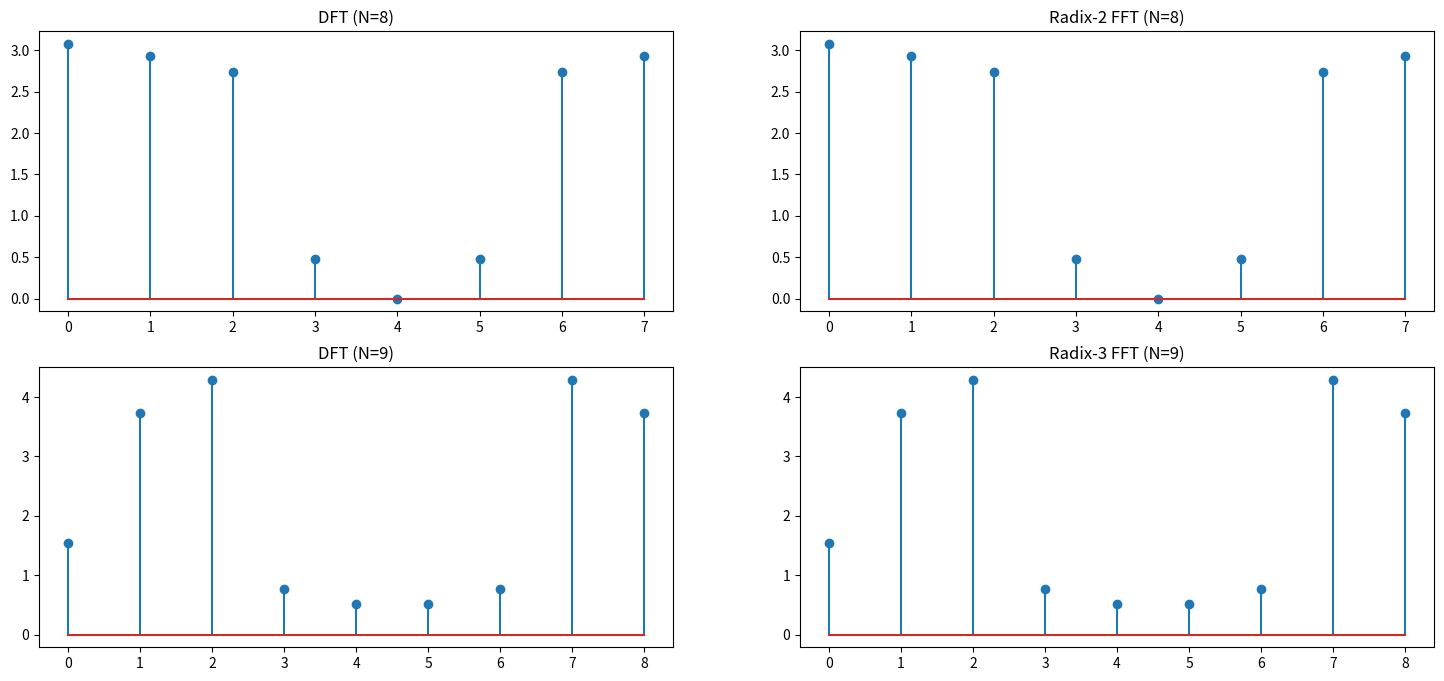

Generate this figure with matplotlib:
import numpy as np
import matplotlib.pyplot as plt

def DFT(x):
    N = len(x)
    X = np.zeros(N, dtype=complex)
    for k in range(N):
        for n in range(N):
            X[k] += x[n] * np.exp(-2j * np.pi * k * n / N)
    return X

def FFT_radix2(x):
    N = len(x)
    if N <= 1:
        return x
    elif N % 2 > 0:
        raise ValueError("N deve ser uma potência de 2")
    even = FFT_radix2(x[0::2])
    odd = FFT_radix2(x[1::2])
    factor = np.exp(-2j * np.pi * np.arange(N) / N)
    return np.concatenate([even + factor[:N//2] * odd,
                           even + factor[N//2:] * odd])

def FFT_radix3(x):
    N = len(x)
    if N == 1:
        return x
    elif N % 3 > 0:
        raise ValueError("N deve ser uma potência de 3")
    x0 = FFT_radix3(x[0::3])
    x1 = FFT_radix3(x[1::3])
    x2 = FFT_radix3(x[2::3])
    factor = np.exp(-2j * np.pi * np.arange(N) / N)
    return np.concatenate([x0 + factor[:N//3] * x1 + factor[:N//3]**2 * x2,
                           x0 + factor[N//3:2*N//3] * x1 + factor[N//3:2*N//3]**2 * x2,
                           x0 + factor[2*N//3:] * x1 + factor[2*N//3:]**2 * x2])

# Escolher um N compatível com radix-2 e radix-3
N_radix2 = 8  # Potência de 2
N_radix3 = 9  # Potência de 3

# Geração do sinal de teste
fs = 100  # Frequência de amostragem
f1, f2 = 10, 20  # Frequências do sinal
n_radix2 = np.arange(N_radix2)
n_radix3 = np.arange(N_radix3)
signal_radix2 = np.sin(2 * np.pi * f1 * n_radix2 / fs) + np.sin(2 * np.pi * f2 * n_radix2 / fs)
signal_radix3 = np.sin(2 * np.pi * f1 * n_radix3 / fs) + np.sin(2 * np.pi * f2 * n_radix3 / fs)

# Aplicação das transformadas
X_dft2 = DFT(signal_radix2)  # DFT para radix-2
X_dft3 = DFT(signal_radix3)  # DFT para radix-3
X_fft2 = FFT_radix2(signal_radix2)
X_fft3 = FFT_radix3(signal_radix3)

# Plot dos resultados
plt.figure(figsize=(18, 8))
plt.subplot(2, 2, 1)
plt.stem(np.abs(X_dft2))
plt.title("DFT (N=8)")
plt.subplot(2, 2, 2)
plt.stem(np.abs(X_fft2))
plt.title("Radix-2 FFT (N=8)")
plt.subplot(2, 2, 3)
plt.stem(np.abs(X_dft3))
plt.title("DFT (N=9)")
plt.subplot(2, 2, 4)
plt.stem(np.abs(X_fft3))
plt.title("Radix-3 FFT (N=9)")
plt.show()

